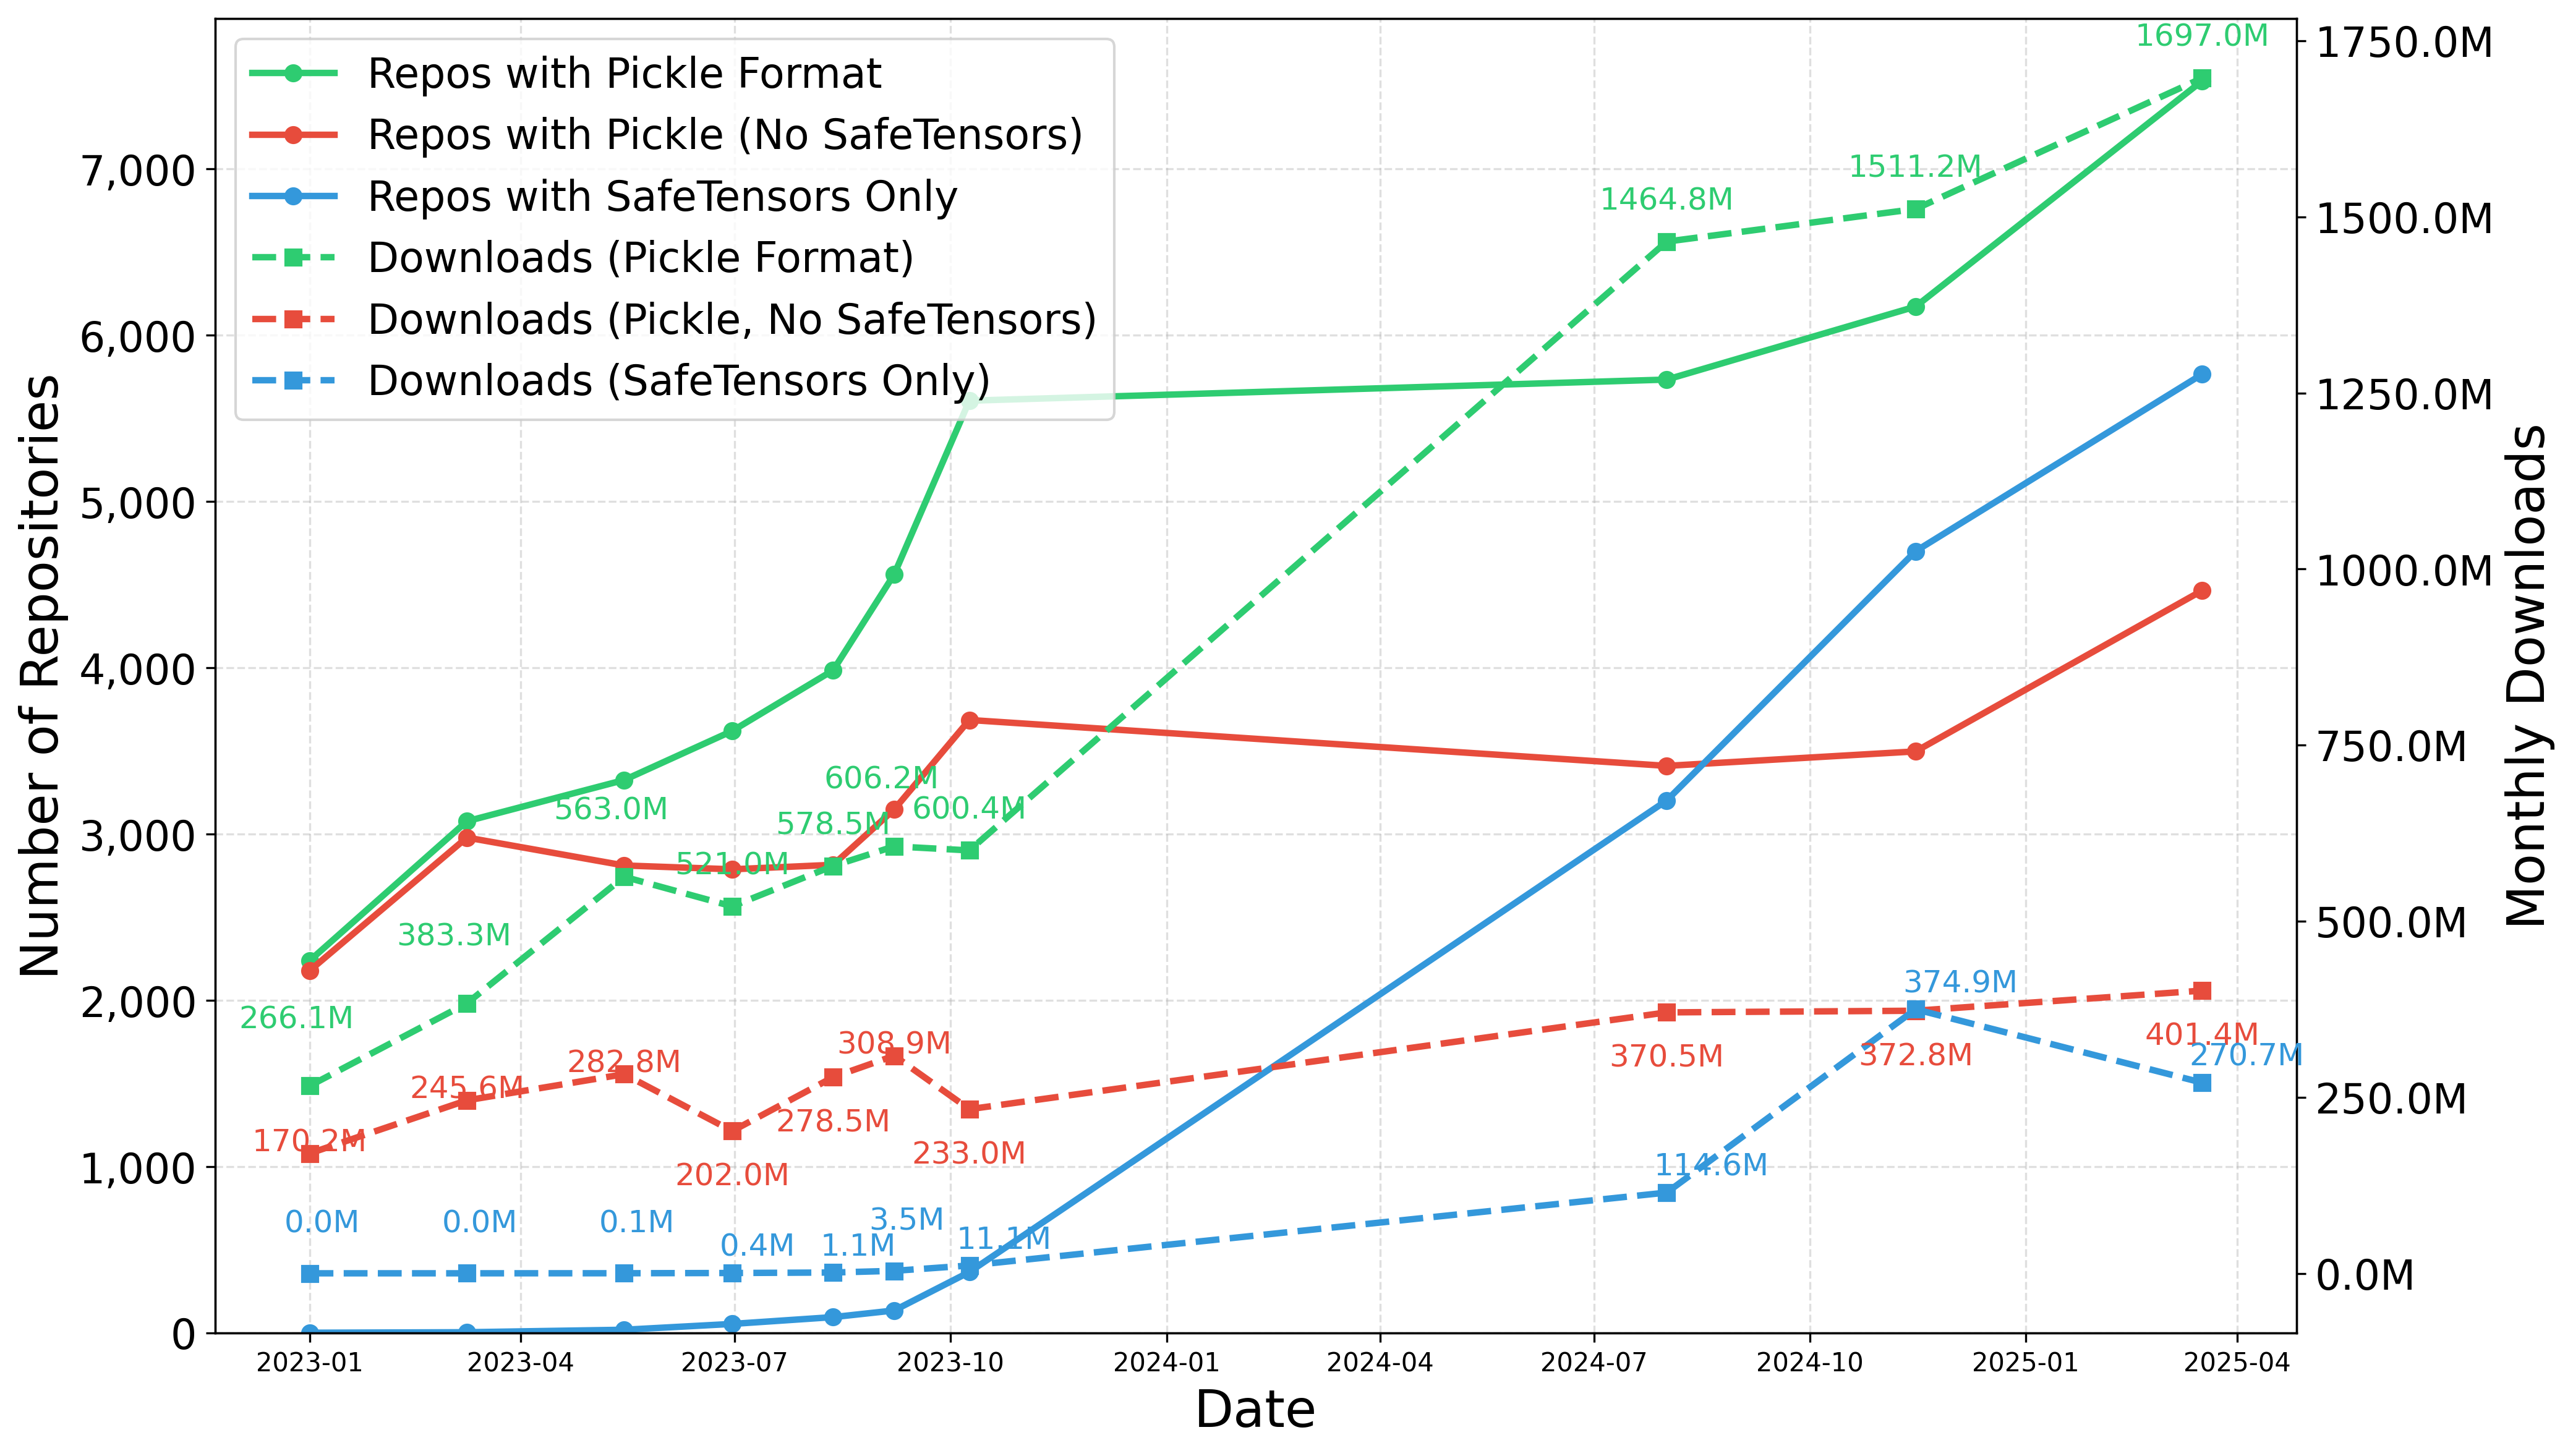

Reproduce this figure in Python.
import os
import re
import sys
import json
import ast
import pandas as pd
import numpy as np
from collections import Counter
from loguru import logger
import matplotlib.pyplot as plt
from datetime import datetime

DOWNLOAD_THRESHOLD = 1000

def load_ptmtorrent_data(data_path: str) -> pd.DataFrame:
    with open(data_path, 'r') as file:
        data = json.load(file)

    filtered_data = []
    for item in data:
        # Extract filenames from siblings
        siblings = item.get('siblings', [])
        filenames = ', '.join([sibling.get('rfilename', '') for sibling in siblings])
        filtered_data.append({
            "model_id": item.get("modelId", item.get("id", "")),
            "tags": item.get("tags", []),
            "downloads": item.get('downloads', 0),  # Use 'weekly_downloads' for PTMTorrent
            "filenames": filenames,
            "libraries": item.get('libraries', []),
            "date": datetime(2023, 1, 1)  # Set the date to January 2023 for PTMTorrent data
        })

    df = pd.DataFrame(filtered_data)
    df = df[df['downloads'] > DOWNLOAD_THRESHOLD]  # Filter models with over 100 downloads

    return df   

def load_hfcommunity_data(data_path: str) -> pd.DataFrame:
    df = pd.read_csv(data_path, dtype={'tag_names': str, 'filenames': str, 'libraries': str, 'model_id': str})
    df = df[df['downloads'] > DOWNLOAD_THRESHOLD]  # Filter models with over 100 downloads

    # Parse the libraries column
    if 'libraries' in df.columns:
        df['libraries'] = parse_libraries_column(df['libraries'])

    # Extract date from filename
    filename = os.path.basename(data_path)
    date_str = filename.split('_')[1].split('.')[0]

    # Hardcoded date conversions
    date_mapping = {
        '241122': datetime(2022, 11, 24),
        '051523': datetime(2023, 5, 15),
        '090323': datetime(2023, 3, 9),
        '180423': datetime(2023, 4, 18),
        '20230630': datetime(2023, 6, 30),
        '20230812': datetime(2023, 8, 12),
        '20230907': datetime(2023, 9, 7),
        '20231009': datetime(2023, 10, 9)
    }

    date = date_mapping.get(date_str)

    if date is None:
        logger.error(f"Unable to parse date from filename: {filename}")

    df['date'] = date

    return df

def load_data_socket(data_path: str, date: datetime) -> pd.DataFrame:
    df = pd.read_csv(data_path, dtype={
        'tag_names': str,
        'filenames': str,
        'siblings': str,
        'libraries': str,
        'context_id': str  # Use 'context_id' for data_Socket files
    })
    df = df[df['downloads'] > DOWNLOAD_THRESHOLD]  # Filter models with over 100 downloads
    df['date'] = date

    # Extract filenames from the 'siblings' column
    df['filenames'] = df['siblings'].apply(extract_filenames_from_siblings)

    # Parse the libraries column
    if 'libraries' in df.columns:
        df['libraries'] = parse_libraries_column(df['libraries'])

    # Rename 'context_id' to 'model_id' for consistency
    df.rename(columns={'context_id': 'model_id'}, inplace=True)

    # Add category column based on file extensions
    def categorize_model(extensions):
        if not extensions:  # Empty set means no files
            return 'no_model_files'
        
        pickle_variants = {'pkl', 'pickle', 'joblib', 'dill'}
        pytorch_variants = {'pt', 'pth', 'bin'}
        model_extensions = pickle_variants | pytorch_variants | {'safetensors', 'onnx', 'h5', 'hdf5', 'ckpt', 'pb', 'model', 'npy', 'npz', 'msgpack', 'nemo', 'wav', 'gguf', 'keras', 'llamafile'}
        
        has_pickle = any(ext in pickle_variants for ext in extensions)
        has_pytorch = any(ext in pytorch_variants for ext in extensions)
        has_safetensors = 'safetensors' in extensions
        has_any_model_ext = any(ext in model_extensions for ext in extensions)
        
        if not has_any_model_ext:
            return 'no_model_files'  # No known model extensions found
        elif has_pickle:
            return 'pickle_variant_with_safetensors' if has_safetensors else 'pickle_variant_without_safetensors'
        elif has_pytorch:
            return 'pytorch_variant_with_safetensors' if has_safetensors else 'pytorch_variant_without_safetensors'
        elif has_safetensors:
            return 'only_safetensors'
        else:
            return 'other_formats'  # Has model files but in other formats (not pickle/pytorch/safetensors)

    # Extract extensions and create category column
    df['extensions'] = df['filenames'].apply(lambda x: {
        os.path.splitext(f)[1].lower().lstrip('.') 
        for f in x.split(', ') if f
    })
    df['model_category'] = df['extensions'].apply(categorize_model)

    return df

def load_data() -> list:
    data_Aug24 = load_data_socket("./data/data_Socket_Aug.csv", datetime(2024, 8, 1))
    data_Nov24 = load_data_socket("./data/data_Socket_Nov.csv", datetime(2024, 11, 15))
    data_Mar25 = load_data_socket("./data/data_Socket_Mar25.csv", datetime(2025, 3, 17))

    data_ptmtorrent = load_ptmtorrent_data("./data/PTMTorrent.json")

    data_files = [
        f for f in os.listdir('./data')
        if f.startswith('dump_') and f.endswith('.csv')
    ]
    data_hfcommunity = []

    for file in data_files:
        data = load_hfcommunity_data(f"./data/{file}")
        data_hfcommunity.append(data)

    # Combine all data into a single list
    all_data = [data_Aug24, data_Nov24, data_Mar25, data_ptmtorrent] + data_hfcommunity

    return all_data

def parse_libraries_column(series):
    def parse_libraries(s):
        if pd.isna(s):
            return []
        if isinstance(s, str):
            s = s.strip()
            if s.startswith('[') and s.endswith(']'):
                try:
                    return ast.literal_eval(s)
                except (SyntaxError, ValueError):
                    return s.split(', ')
            else:
                return s.split(', ')
        elif isinstance(s, (list, np.ndarray)):
            return s
        else:
            return []
    return series.apply(parse_libraries)

def extract_filenames_from_siblings(siblings_str):
    if pd.isna(siblings_str):
        return ''
    try:
        # Try to parse as JSON first
        siblings_list = json.loads(siblings_str)
    except json.JSONDecodeError as e_json:
        # If JSON parsing fails, try to evaluate as a Python literal
        try:
            siblings_list = ast.literal_eval(siblings_str)
        except (SyntaxError, ValueError) as e_ast:
            logger.warning(
                f"Failed to parse siblings_str: JSON error: {e_json}. AST error: {e_ast}"
            )
            logger.debug(f"Problematic siblings_str: {siblings_str[:100]}...")
            return ''
    # Extract filenames
    filenames = ', '.join([
        sibling.get('rfilename', '') for sibling in siblings_list
        if isinstance(sibling, dict)
    ])
    return filenames

def extract_extensions(filenames_series, known_extensions):
    extensions_list = []
    unknown_extensions = Counter()  # Track unknown extensions
    
    # Regex to match valid extensions (e.g., alphanumeric, 1-5 chars, excludes numbers and symbols)
    valid_ext_pattern = re.compile(r'^[a-zA-Z]{1,5}$')

    for filenames in filenames_series:
        if pd.isna(filenames):
            extensions_list.append(set())
            continue
        filenames_list = filenames.split(', ')
        extensions = set()
        for filename in filenames_list:
            ext = os.path.splitext(filename)[1].lower().lstrip('.')  # Get extension, remove leading dot
            
            # Check for valid and known extensions only
            if ext in known_extensions:
                extensions.add(ext)
            elif valid_ext_pattern.match(ext):  # Only include valid alphanumeric extensions
                unknown_extensions[ext] += 1
        extensions_list.append(extensions)

    # Log or return unknown extensions to analyze later
    logger.info(f"Unknown extensions and counts: {unknown_extensions}")
    
    return extensions_list, unknown_extensions

def extract_relevant_extensions(filenames_series, model_names, relevant_extensions):
    extensions_list = []

    for filenames, model_name in zip(filenames_series, model_names):
        if pd.isna(filenames):
            extensions_list.append(set())
            continue

        filenames_list = filenames.split(', ')
        extensions = set()
        has_relevant_extension = False

        for filename in filenames_list:
            ext = os.path.splitext(filename)[1].lower().lstrip('.')  # Get extension without dot

            # Check if the extension is relevant
            if ext in relevant_extensions:
                extensions.add(ext)
                has_relevant_extension = True

        extensions_list.append(extensions)
    return extensions_list


def analysis_extensions(data: pd.DataFrame) -> pd.Series:
    filenames = data.get('filenames', data.get('filename'))
    if filenames is None:
        return pd.Series([set()]*len(data))
    known_extensions = [
        'bin', 'h5', 'hdf5', 'ckpt', 'pkl', 'pickle', 'dill',
        'pth', 'pt', 'model', 'pb', 'joblib', 'npy', 'npz',
        'safetensors', 'onnx', 'msgpack', 'nemo', 'wav', 'gguf', 'keras', 'llamafile'
    ]
    extensions_list = extract_extensions(filenames, known_extensions)
    return pd.Series(extensions_list)

def analysis_tags(data: pd.DataFrame) -> Counter:
    tag_names = data.get('tag_names', data.get('tag_name', data.get('tags')))
    if tag_names is None:
        return Counter()
    tags_list = []
    for tags in tag_names:
        if isinstance(tags, float) and pd.isna(tags):
            continue
        if isinstance(tags, str):
            tags_split = tags.split(', ')
            tags_list.extend(tags_split)
        elif isinstance(tags, (list, np.ndarray)):
            tags_list.extend(tags)
        else:
            logger.warning(
                f"Unexpected tag type in tags: {type(tags)}. Value: {tags}"
            )
    # Count
    tags_flat = [tag.lower() for tag in tags_list if tag and not pd.isna(tag)]
    tags_counter = Counter(tags_flat)
    return tags_counter


def plot_pickle_downloads(data: pd.DataFrame, show_labels: bool = True):
    # Define pickle formats
    pickle_formats = {'pkl', 'pickle', 'joblib', 'dill', 'pt', 'pth', 'bin'}
    safetensors_format = 'safetensors'

    # Initialize lists for data
    dates = []
    pickle_models = []
    pickle_no_safe_models = []
    safetensors_only_models = []  # New list for safetensors-only models
    pickle_downloads = []
    pickle_no_safe_downloads = []
    safetensors_only_downloads = []  # New list for safetensors-only downloads
    total_models_per_date = []  # Store total model count per date

    # Process data by date
    for date in sorted(data['date'].unique()):
        subset = data[data['date'] == date]
        total_models = len(subset)  # Count total models for this date
        total_models_per_date.append(total_models)
        
        # Count models and downloads with pickle formats
        pickle_mask = subset['extensions'].apply(
            lambda exts: any(ext in pickle_formats for ext in exts))
        pickle_no_safe_mask = subset['extensions'].apply(
            lambda exts: any(ext in pickle_formats for ext in exts) 
            and safetensors_format not in exts)
        safetensors_only_mask = subset['extensions'].apply(
            lambda exts: safetensors_format in exts
            and not any(ext in pickle_formats for ext in exts))

        dates.append(date)
        pickle_models.append(sum(pickle_mask))
        pickle_no_safe_models.append(sum(pickle_no_safe_mask))
        safetensors_only_models.append(sum(safetensors_only_mask))  # Add safetensors-only count
        pickle_downloads.append(subset[pickle_mask]['downloads'].sum())
        pickle_no_safe_downloads.append(subset[pickle_no_safe_mask]['downloads'].sum())
        safetensors_only_downloads.append(subset[safetensors_only_mask]['downloads'].sum())  # Add safetensors-only downloads

    # Print the total population size for each date
    print("\nTotal population size (number of models) for each date:")
    for i, date in enumerate(dates):
        print(f"{date.strftime('%Y-%m-%d')}: {total_models_per_date[i]:,} models")
    print()

    if show_labels:
        # Use the correct date that matches your March dataset
        mar25_data = data[data['date'] == pd.Timestamp('2025-03-17')]
        
        # Use the intended pickle formats
        pickle_formats = ['pt', 'bin', 'ckpt', 'pth', 'h5', 'model', 'pkl']
        safetensors_format = 'safetensors'
        
        pickle_only_models = []
        pickle_only_downloads = []  # New list to store downloads
        for _, row in mar25_data.iterrows():
            # Ensure extensions is treated as a set
            model_extensions = set(row['extensions']) if isinstance(row['extensions'], (list, set)) else set()
            has_pickle = any(ext in model_extensions for ext in pickle_formats)
            has_safetensors = safetensors_format in model_extensions
            
            if has_pickle and not has_safetensors:
                pickle_only_models.append(row['model_id'])
                pickle_only_downloads.append(row['downloads'])  # Store the downloads
        
        # Save models and their downloads to a file
        with open('pickle_only_models_mar2025.txt', 'w') as f:
            for model, downloads in zip(pickle_only_models, pickle_only_downloads):
                f.write(f"{model}, {int(downloads)}\n")
            f.write(f"\nTotal models: {len(pickle_only_models)}")

        # Save safetensors-only models too
        safetensors_only_list = []
        safetensors_only_dl = []
        for _, row in mar25_data.iterrows():
            model_extensions = set(row['extensions']) if isinstance(row['extensions'], (list, set)) else set()
            has_pickle = any(ext in model_extensions for ext in pickle_formats)
            has_safetensors = safetensors_format in model_extensions
            
            if has_safetensors and not has_pickle:
                safetensors_only_list.append(row['model_id'])
                safetensors_only_dl.append(row['downloads'])
                
        with open('safetensors_only_models_mar2025.txt', 'w') as f:
            for model, downloads in zip(safetensors_only_list, safetensors_only_dl):
                f.write(f"{model}, {int(downloads)}\n")
            f.write(f"\nTotal models: {len(safetensors_only_list)}")

        # Print random sample of 20 models (for console output)
        print("Models from March 2025 with pickle format but no safetensors:")
        sample_size = min(20, len(pickle_only_models))
        indices = np.random.choice(len(pickle_only_models), size=sample_size, replace=False)
        for idx in indices:
            print(f"  - {pickle_only_models[idx]} ({pickle_only_downloads[idx]:,} downloads)")
        if len(pickle_only_models) > 20:
            print(f"  ... and {len(pickle_only_models) - 20} more")


    # Create figure with two y-axes
    fig, ax1 = plt.subplots(figsize=(14, 8))
    ax2 = ax1.twinx()

    # Define colors
    pickle_color = '#2ecc71'  # green
    pickle_no_safe_color = '#e74c3c'  # red
    safetensors_only_color = '#3498db'  # blue

    # Plot number of models (solid lines)
    line1 = ax1.plot(dates, pickle_models, 
                     color=pickle_color, linewidth=2.5, marker='o',
                     label='Repos with Pickle Format')
    line2 = ax1.plot(dates, pickle_no_safe_models,
                     color=pickle_no_safe_color, linewidth=2.5, marker='o',
                     label='Repos with Pickle (No SafeTensors)')
    line3 = ax1.plot(dates, safetensors_only_models,
                     color=safetensors_only_color, linewidth=2.5, marker='o',
                     label='Repos with SafeTensors Only')

    # Plot downloads (dashed lines)
    line4 = ax2.plot(dates, pickle_downloads,
                     color=pickle_color, linewidth=2.5, marker='s', linestyle='--',
                     label='Downloads (Pickle Format)')
    line5 = ax2.plot(dates, pickle_no_safe_downloads,
                     color=pickle_no_safe_color, linewidth=2.5, marker='s', linestyle='--',
                     label='Downloads (Pickle, No SafeTensors)')
    line6 = ax2.plot(dates, safetensors_only_downloads,
                     color=safetensors_only_color, linewidth=2.5, marker='s', linestyle='--',
                     label='Downloads (SafeTensors Only)')

    if show_labels:
        # Keep original spacing settings for pickle and pickle_no_safe labels
        for i, (value1, value2, value3) in enumerate(zip(pickle_downloads, pickle_no_safe_downloads, safetensors_only_downloads)):
            # Calculate vertical spacing based on the values
            spacing = (max(value1, value2) - min(value1, value2)) / max(value1, value2)
            
            # Adjust vertical offsets based on proximity
            if spacing < 0.5:  # If values are within 50% of each other
                # Spread out the labels more vertically
                ax2.annotate(f'{value1/1e6:.1f}M',
                            (dates[i], value1),
                            xytext=(-5, 20),
                            textcoords='offset points',
                            ha='center', va='bottom',
                            fontsize=12, color=pickle_color)
                
                ax2.annotate(f'{value2/1e6:.1f}M',
                            (dates[i], value2),
                            xytext=(0, 10),
                            textcoords='offset points',
                            ha='center', va='top',
                            fontsize=12, color=pickle_no_safe_color)
                
                ax2.annotate(f'{value3/1e6:.1f}M',
                            (dates[i], value3),
                            xytext=(5, 25),
                            textcoords='offset points',
                            ha='center', va='top',
                            fontsize=12, color=safetensors_only_color)
            else:
                # Use standard positioning when values are sufficiently different
                ax2.annotate(f'{value1/1e6:.1f}M',
                            (dates[i], value1),
                            xytext=(0, 10),
                            textcoords='offset points',
                            ha='center', va='bottom',
                            fontsize=12, color=pickle_color)
                
                ax2.annotate(f'{value2/1e6:.1f}M',
                            (dates[i], value2),
                            xytext=(0, -12),
                            textcoords='offset points',
                            ha='center', va='top',
                            fontsize=12, color=pickle_no_safe_color)
            
                # Add safetensors-only label with a horizontal offset to avoid overlap
                ax2.annotate(f'{value3/1e6:.1f}M',
                            (dates[i], value3),
                            xytext=(-5, 10),
                            textcoords='offset points',
                            ha='left', va='center',
                            fontsize=12, color=safetensors_only_color)

    # Customize axes
    ax1.set_xlabel('Date', fontsize=20)
    ax1.set_ylabel('Number of Repositories', fontsize=20)
    ax2.set_ylabel('Monthly Downloads', fontsize=20)

    # Set y-axis to start at 0
    ax1.set_ylim(bottom=0)  # Ensure left y-axis starts at 0

    # Format y-axis with comma separator for thousands
    ax1.yaxis.set_major_formatter(plt.FuncFormatter(lambda x, p: format(int(x), ',')))
    ax2.yaxis.set_major_formatter(plt.FuncFormatter(lambda x, p: f'{x/1e6:.1f}M'))

    # Customize ticks
    plt.xticks(rotation=45, fontsize=16)
    ax1.tick_params(axis='y', labelsize=16)
    ax2.tick_params(axis='y', labelsize=16)

    # Add grid
    ax1.grid(True, linestyle='--', alpha=0.4)

    # Combine legends from both axes
    lines = line1 + line2 + line3 + line4 + line5 + line6
    labels = [l.get_label() for l in lines]
    ax1.legend(lines, labels, fontsize=16, loc='upper left')

    # Save plot
    plt.tight_layout()
    plt.savefig(f'figure2.png', 
                dpi=300, bbox_inches='tight')
    plt.close()

def analyze_march_2025_data(data: pd.DataFrame):
    """Analyze March 2025 data for model and download percentages."""
    # Filter for August 2024 data
    mar_data = data[data['date'] == datetime(2025, 3, 17)]
    
    if mar_data.empty:
        logger.error("No data found for March 2025")
        return
    
    # Calculate total models and downloads
    total_models = len(mar_data)
    total_downloads = mar_data['downloads'].sum()
    
    # Define formats
    pickle_formats = {'pkl', 'pickle', 'joblib', 'dill', 'pt', 'pth', 'bin'}
    
    # Create masks for each category
    pickle_only_mask = mar_data['extensions'].apply(
        lambda exts: any(ext in pickle_formats for ext in exts) 
        and 'safetensors' not in exts
        and 'gguf' not in exts
    )
    
    safetensors_only_mask = mar_data['extensions'].apply(
        lambda exts: 'safetensors' in exts 
        and not any(ext in pickle_formats for ext in exts)
        and 'gguf' not in exts
    )
    
    both_pickle_safe_mask = mar_data['extensions'].apply(
        lambda exts: 'safetensors' in exts 
        and any(ext in pickle_formats for ext in exts)
        and 'gguf' not in exts
    )
    
    gguf_mask = mar_data['extensions'].apply(
        lambda exts: 'gguf' in exts
    )
    
    # Add new mask for all models with pickle (regardless of safetensors)
    has_pickle_mask = mar_data['extensions'].apply(
        lambda exts: any(ext in pickle_formats for ext in exts)
    )
    
    # Calculate counts and percentages for each category
    categories = {
        'Pickle only': {
            'models': sum(pickle_only_mask),
            'downloads': mar_data[pickle_only_mask]['downloads'].sum()
        },
        'SafeTensors only': {
            'models': sum(safetensors_only_mask),
            'downloads': mar_data[safetensors_only_mask]['downloads'].sum()
        },
        'Both Pickle & SafeTensors': {
            'models': sum(both_pickle_safe_mask),
            'downloads': mar_data[both_pickle_safe_mask]['downloads'].sum()
        },
        'GGUF': {
            'models': sum(gguf_mask),
            'downloads': mar_data[gguf_mask]['downloads'].sum()
        },
        'Has Pickle (Total)': {
            'models': sum(has_pickle_mask),
            'downloads': mar_data[has_pickle_mask]['downloads'].sum()
        }
    }
    
    # Calculate percentages and log results
    logger.info("\nMarch 2025 Analysis:")
    logger.info(f"Total models: {total_models:,}")
    logger.info(f"Total downloads: {total_downloads:,}")
    
    results = {}
    for category, stats in categories.items():
        model_percentage = (stats['models'] / total_models) * 100
        download_percentage = (stats['downloads'] / total_downloads) * 100
        
        logger.info(f"\n{category}:")
        logger.info(f"Models: {stats['models']:,} ({model_percentage:.1f}%)")
        logger.info(f"Downloads: {stats['downloads']:,} ({download_percentage:.1f}%)")
        
        results[category] = {
            'model_percentage': model_percentage,
            'download_percentage': download_percentage
        }
    
    return results

def main() -> None:
    # Configure logging and load data as needed
    logger.remove()
    logger.add(sys.stderr, level="DEBUG")

    # Initialize dictionaries to store usage data
    extensions_usage = {}
    safetensors_usage = {}
    tags_usage = {}
    all_unknown_extensions = Counter()

    all_data = load_data()
    relevant_extensions = {
        'bin', 'h5', 'hdf5', 'ckpt', 'pkl', 'pickle', 'dill',
        'pth', 'pt', 'model', 'pb', 'joblib', 'npy', 'npz',
        'safetensors', 'onnx', 'msgpack', 'nemo', 'wav', 'gguf', 'keras', 'llamafile'
    }

    data_frames = []
    for df in all_data:
        if df.empty:
            continue

        # Attempt to retrieve the date for the current DataFrame
        if 'date' in df.columns and not df['date'].isna().all():
            date = df['date'].iloc[0]  # Use the first date in the column
        else:
            logger.warning("Date column missing or empty in DataFrame; assigning default date")
            date = datetime(1970, 1, 1)  # Assign a default date if missing

        # Extract filenames and model names
        filenames_series = df.get('filenames', pd.Series(['']*len(df)))
        model_names = df.get('model_id', pd.Series(['']*len(df)))

        # Call extraction function to handle relevant extensions
        extensions_series = extract_relevant_extensions(filenames_series, model_names, relevant_extensions)

        # Determine the correct model identifier column
        if 'model_id' in df.columns:
            model_ids = df['model_id']
        elif 'modelId' in df.columns:
            model_ids = df['modelId']
        elif 'context_id' in df.columns:
            model_ids = df['context_id']
        else:
            logger.warning("No model identifier column found. Skipping this dataset.")
            continue

        # Create a DataFrame for the current date
        df_date = pd.DataFrame({
            'model_id': model_ids,
            'extensions': extensions_series,
            'date': date,
            'downloads': df['downloads'] if 'downloads' in df.columns else 0  # Add downloads column
        })

        data_frames.append(df_date)

        # Collect extension usage data
        extension_counter = Counter()
        for exts in extensions_series:
            for ext in exts:
                extension_counter[ext] += 1
        extensions_usage[date] = extension_counter

        # Analyze models with '.safetensors' files
        count_safetensors_files = sum('safetensors' in exts for exts in extensions_series)
        safetensors_usage[date] = count_safetensors_files

        # Analyze tags
        tags_counter = analysis_tags(df)
        tags_usage[date] = tags_counter

    # Concatenate all data_frames
    full_data = pd.concat(data_frames, ignore_index=True)

    # Remove duplicates to ensure one entry per model per date
    full_data = full_data.drop_duplicates(subset=['model_id', 'date'])

    # Initialize variables for the new figure
    dates = sorted(full_data['date'].unique())

    # For the new figure: Models that added .safetensors over time
    model_records = []

    # Group by model_id to track changes over time
    grouped = full_data.groupby('model_id')

    for model_id, group in grouped:
        group = group.sort_values('date')
        dates_model = group['date'].tolist()
        extensions_list = group['extensions'].tolist()

        # Determine if the model added .safetensors files after initial date
        has_safetensors = [
            ('safetensors' in exts) if isinstance(exts, (set, list)) else False
            for exts in extensions_list
        ]
        date_first_seen = dates_model[0]
        date_safetensors_first_seen = None
        for date_i, has_st in zip(dates_model, has_safetensors):
            if has_st:
                date_safetensors_first_seen = date_i
                break  # First occurrence of .safetensors

        model_records.append({
            'model_id': model_id,
            'date_first_seen': date_first_seen,
            'date_safetensors_first_seen': date_safetensors_first_seen
        })

    # Create DataFrame from model_records
    model_records_df = pd.DataFrame(model_records)

    # Identify models that did not have .safetensors at first but added it later
    models_added_safetensors_df = model_records_df[
        (model_records_df['date_safetensors_first_seen'].notna()) &
        (model_records_df['date_safetensors_first_seen'] > model_records_df['date_first_seen'])
    ]

    # For the new figure: Cumulative count of models that added .safetensors over time
    cumulative_models_added_safetensors = []
    for date in dates:
        count = (models_added_safetensors_df['date_safetensors_first_seen'] <= date).sum()
        cumulative_models_added_safetensors.append(count)

    # Generate both versions of the plots
    plot_pickle_downloads(full_data, show_labels=True)

    # Add this after loading the data:
    march_stats = analyze_march_2025_data(full_data)

if __name__ == "__main__":
    main()
